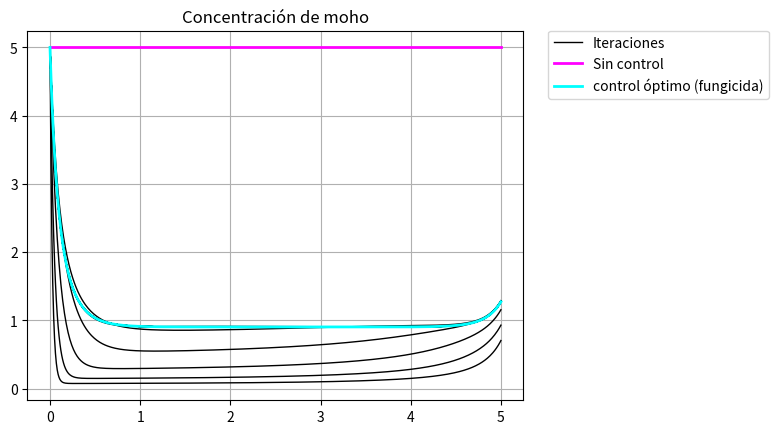
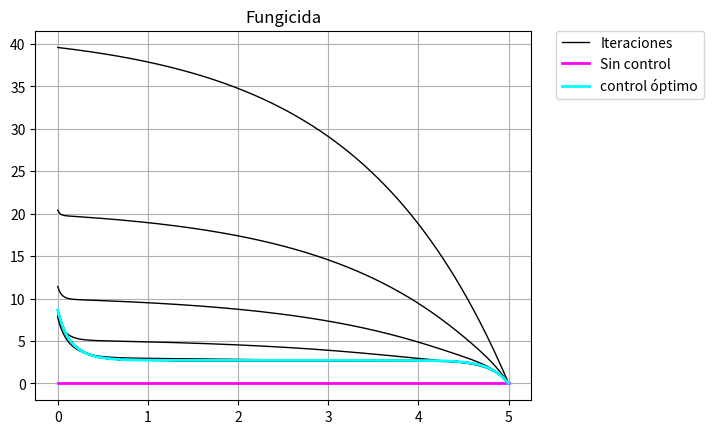

Write Python code to recreate these figures, in order.
from matplotlib import pyplot as plt
import numpy as np

# modelo

## Ecuación de estado x'=g(x,u) en u^{*}
def gx(x_vec, u, t):
    x = x_vec
    dx = r*(M-x)-u*x #r(M-x)-ux
    return np.array([dx])

## Ecuación adjunta 
def glambda(x_vec, u, l_vec, t):
    x = x_vec
    l = l_vec
    
    dl = -2*A+l*(r+u) #-2Ax+\lambda(r+u)
             
    return np.array([dl])


##_________________________________________
# caracterizacion del control
def u_nueva(x, u, l):
    res = (l*x)/2
    
    #Actualizacion
    res = (res+u)/2.0
    return res

###_____________________________________ Método_____________________
# forward
def runge_forward():
    for i in range(N-1):
        u_medio = 0.5*(u[i]+u[i+1])
        
        k1 = gx( x[i], u[i], i )
        k2 = gx( x[i]+h*0.5*k1, u_medio, i+h/2.0 )
        k3 = gx( x[i]+h*0.5*k2, u_medio, i+h/2.0 )
        k4 = gx( x[i]+h*k3, u[i+1], i+h )
        
        x[i+1] = x[i] + h*(k1+2.0*k2+2.0*k3+k4)/6.0
    return x

# backward
def runge_backward():
    for i in range(N-1,0,-1):
        u_medio = 0.5*( u[i]+u[i-1] )
        x_medio = 0.5*( x[i]+x[i-1] )
        k1 = glambda( x[i], u[i], l[i], i )
        k2 = glambda( x_medio, u_medio, l[i]-h*0.5*k1, i )
        k3 = glambda( x_medio, u_medio, l[i]-h*0.5*k2, i )
        k4 = glambda( x_medio, u_medio, l[i]-h*k3, i )
        l[i-1] = l[i] - h*(k1+2.0*k2+2.0*k3+k4)/6.0
    return l

# metodo forward-backward
def forward_backward():
    global u
    x_iter = np.zeros((N, ITER_MAX))
    l_iter = np.zeros((N, ITER_MAX))
    u_iter = np.zeros((N, ITER_MAX))

    for i in range(ITER_MAX):
        u_iter[:,i]  = u
        x_iter[:,i]  = runge_forward()
        l_iter[:,i]  = runge_backward()
        uu = u_nueva(x_iter[:,i], u, l_iter[:,i])
        u = uu
    
    return x_iter, u_iter, l_iter

#--------------

# parametros de integracion
h = 0.01
tf = 5
N = int(np.floor(tf/h))

# variables
t = np.linspace(0,tf,N) #discretización del tiempo
x = np.zeros(N)
u = np.zeros(N)
l = np.zeros(N)

# parametros de modelo
r = 0.6
M = 5
A = 10

# condiciones de frontera
x[0]   = 5.0
l[N-1] = 0.0

# parametros de forward-backward
ITER_MAX = 50
#TOL = 1e-9

#--------------

# resultados
x_iter, u_iter, l_iter = forward_backward()

# grafica de estado
fig = plt.figure()
ax = fig.add_subplot(111)
string = 'Concentración de moho'
plt.title(string)
plt.plot(t,x_iter[:,1],linewidth=1.0,color='k',label='Iteraciones')
plt.plot(t,x_iter[:,2:ITER_MAX-2],linewidth=1.0,color='k')
plt.plot(t,x_iter[:,0],linewidth=2.0,color='magenta',label='Sin control')
plt.plot(t,x_iter[:,ITER_MAX-1],linewidth=2.0,color='cyan',label='control óptimo (fungicida)')
lgd = ax.legend(bbox_to_anchor=(1.05, 1), loc=2, borderaxespad=0.)
plt.grid(True)
fig.savefig('L2_caso3_estado.pdf', bbox_extra_artists=(lgd,), bbox_inches='tight')

# grafica de control
fig = plt.figure()
ax = fig.add_subplot(111)
plt.title('Fungicida')
plt.plot(t,u_iter[:,1],linewidth=1.0,color='k',label='Iteraciones')
plt.plot(t,u_iter[:,2:ITER_MAX-2],linewidth=1.0,color='k')
plt.plot(t,u_iter[:,0],linewidth=2.0,color='magenta',label='Sin control')
plt.plot(t,u_iter[:,ITER_MAX-1],linewidth=2.0,color='cyan',label='control óptimo')
lgd = ax.legend(bbox_to_anchor=(1.05, 1), loc=2, borderaxespad=0.)
plt.grid(True)
fig.savefig('L2_caso3_control.pdf', bbox_extra_artists=(lgd,), bbox_inches='tight')
